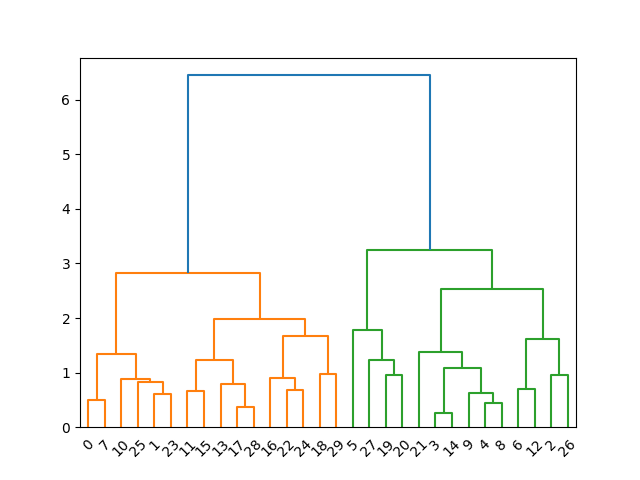

The file beside this chart, header and first rows:
0, 1, 1
1, 1, 1
2, 1, 1
3, 1, 1
4, 1, 1
5, 1, 1
6, 1, 1
7, 1, 1
8, 1, 1
9, 1, 1
10, 1, 1
11, 1, 1
12, 1, 1
13, 1, 1
14, 1, 1
15, 1, 1
16, 1, 1
17, 1, 1
18, 1, 1
19, 1, 1
20, 1, 1
21, 1, 1
22, 1, 1
23, 1, 1
24, 1, 1
25, 1, 1
26, 1, 1
27, 1, 1
28, 1, 1
29, 1, 1
0, 1, 2
1, 1, 2
2, 1, 2
3, 1, 2
4, 1, 2
5, 1, 2
6, 1, 2
7, 1, 2
8, 1, 2
9, 1, 2
10, 1, 2
11, 1, 2
12, 1, 2
13, 1, 2
14, 1, 2
15, 1, 2
16, 1, 2
17, 1, 2
18, 1, 2
19, 1, 2
20, 1, 2
21, 1, 2
22, 1, 2
23, 1, 2
24, 1, 2
25, 1, 2
26, 1, 2
27, 1, 2
28, 1, 2
29, 1, 2
